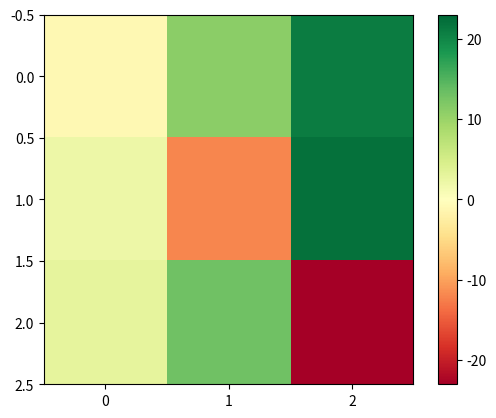

Generate this figure with matplotlib:
#%%

import numpy as np
import matplotlib.cm as cm
import matplotlib.pyplot as plt

#------------------------------------------
# Test Matrix operation for Python
A = np.matrix( [[-1,2,3],[11,-12,13],[21,22,-23]])
x = np.matrix( [[1],[2],[3]] )
y = np.matrix( [[1,2,3]] )

#------------------------------------------
# Matrix Manipulation
TrnA = A.T
MltA = A*x
InvA = A.I
DotA = np.dot(A,x)
SlvA = np.linalg.solve(A, x)
DetA = np.linalg.det(A)
SvdA = np.linalg.svd(A)

im = plt.imshow(TrnA, cmap=cm.RdYlGn, vmax=abs(TrnA).max(), vmin=-abs(TrnA).max())
cbar = plt.colorbar(im)

plt.rcParams.update({'font.size': 16})
# %%
